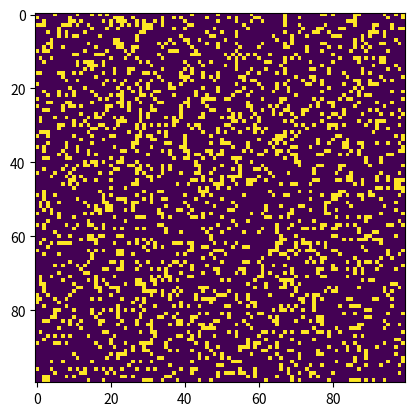

Write Python code to recreate this figure.
import argparse
import numpy as np
import matplotlib.pyplot as plt 
import matplotlib.animation as animation
 
# setting up the values for the grid
ON = 255
OFF = 0
vals = [ON, OFF]
 
def randomGrid(N):
 
    """returns a grid of NxN random values"""
    return np.random.choice(vals, N*N, p=[0.2, 0.8]).reshape(N, N)
 
def addGlider(i, j, grid):
 
    """adds a glider with top left cell at (i, j)"""
    glider = np.array([[0,    0, 255], 
                       [255,  0, 255], 
                       [0,  255, 255]])
    grid[i:i+3, j:j+3] = glider
 
def addGosperGliderGun(i, j, grid):
 
    """adds a Gosper Glider Gun with top left
       cell at (i, j)"""
    gun = np.zeros(11*38).reshape(11, 38)
 
    gun[5][1] = gun[5][2] = 255
    gun[6][1] = gun[6][2] = 255
 
    gun[3][13] = gun[3][14] = 255
    gun[4][12] = gun[4][16] = 255
    gun[5][11] = gun[5][17] = 255
    gun[6][11] = gun[6][15] = gun[6][17] = gun[6][18] = 255
    gun[7][11] = gun[7][17] = 255
    gun[8][12] = gun[8][16] = 255
    gun[9][13] = gun[9][14] = 255
 
    gun[1][25] = 255
    gun[2][23] = gun[2][25] = 255
    gun[3][21] = gun[3][22] = 255
    gun[4][21] = gun[4][22] = 255
    gun[5][21] = gun[5][22] = 255
    gun[6][23] = gun[6][25] = 255
    gun[7][25] = 255
 
    gun[3][35] = gun[3][36] = 255
    gun[4][35] = gun[4][36] = 255
 
    grid[i:i+11, j:j+38] = gun
 
def update(frameNum, img, grid, N):
 
    # copy grid since we require 8 neighbors 
    # for calculation and we go line by line 
    newGrid = grid.copy()
    for i in range(N):
        for j in range(N):
 
            # compute 8-neighbor sum
            # using toroidal boundary conditions - x and y wrap around 
            # so that the simulation takes place on a toroidal surface.
            total = int((grid[i, (j-1)%N] + grid[i, (j+1)%N] +
                         grid[(i-1)%N, j] + grid[(i+1)%N, j] +
                         grid[(i-1)%N, (j-1)%N] + grid[(i-1)%N, (j+1)%N] +
                         grid[(i+1)%N, (j-1)%N] + grid[(i+1)%N, (j+1)%N])/255)
 
            # apply Conway's rules
            if grid[i, j]  == ON:
                if (total < 2) or (total > 3):
                    newGrid[i, j] = OFF
            else:
                if total == 3:
                    newGrid[i, j] = ON
 
    # update data
    img.set_data(newGrid)
    grid[:] = newGrid[:]
    return img,
 
# main() function
def main():
 
    # Command line args are in sys.argv[1], sys.argv[2] ..
    # sys.argv[0] is the script name itself and can be ignored
    # parse arguments
    parser = argparse.ArgumentParser(description="Runs Conway's Game of Life simulation.")
 
    # add arguments
    parser.add_argument('--grid-size', dest='N', required=False)
    parser.add_argument('--mov-file', dest='movfile', required=False)
    parser.add_argument('--interval', dest='interval', required=False)
    parser.add_argument('--glider', action='store_true', required=False)
    parser.add_argument('--gosper', action='store_true', required=False)
    args = parser.parse_args()
     
    # set grid size
    N = 100
    if args.N and int(args.N) > 8:
        N = int(args.N)
         
    # set animation update interval
    updateInterval = 50
    if args.interval:
        updateInterval = int(args.interval)
 
    # declare grid
    grid = np.array([])
 
    # check if "glider" demo flag is specified
    if args.glider:
        grid = np.zeros(N*N).reshape(N, N)
        addGlider(1, 1, grid)
    elif args.gosper:
        grid = np.zeros(N*N).reshape(N, N)
        addGosperGliderGun(10, 10, grid)
 
    else:   # populate grid with random on/off -
            # more off than on
        grid = randomGrid(N)
 
    # set up animation
    fig, ax = plt.subplots()
    img = ax.imshow(grid, interpolation='nearest')
    ani = animation.FuncAnimation(fig, update, fargs=(img, grid, N, ),
                                  frames = 10,
                                  interval=updateInterval,
                                  save_count=50)
 
    # # of frames? 
    # set output file
    if args.movfile:
        ani.save(args.movfile, fps=30, extra_args=['-vcodec', 'libx264'])
 
    plt.show()
 
# call main
if __name__ == '__main__':
    main()
